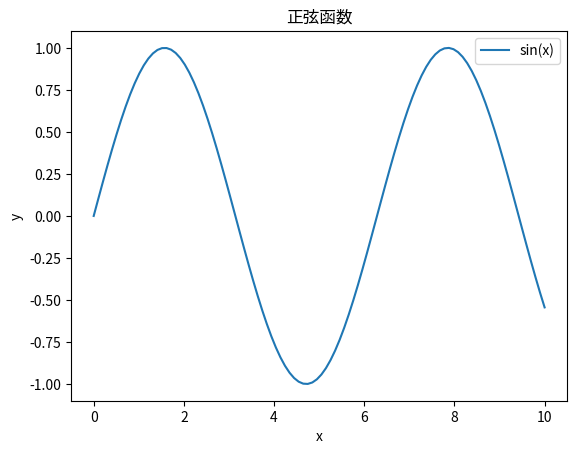
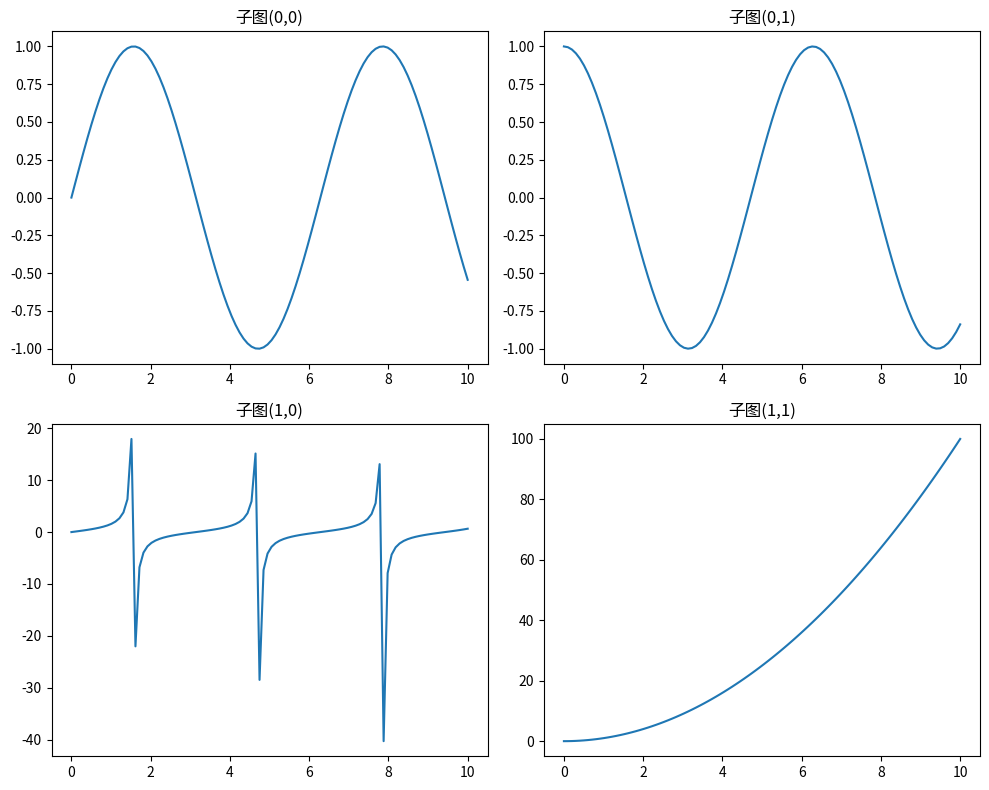
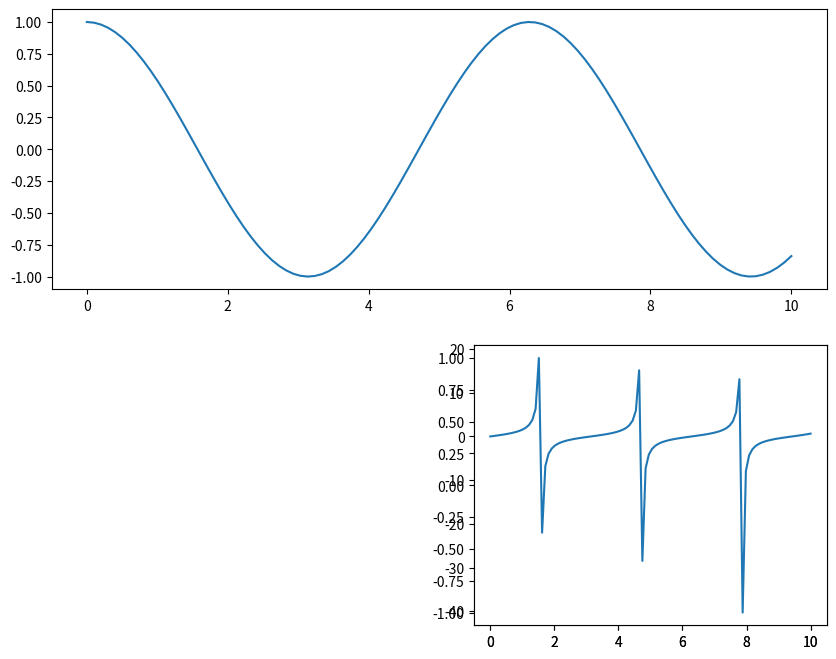
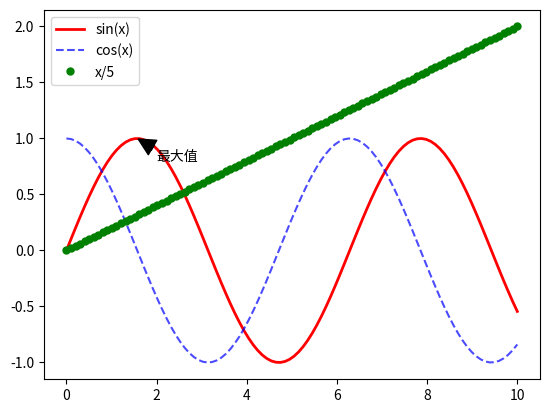
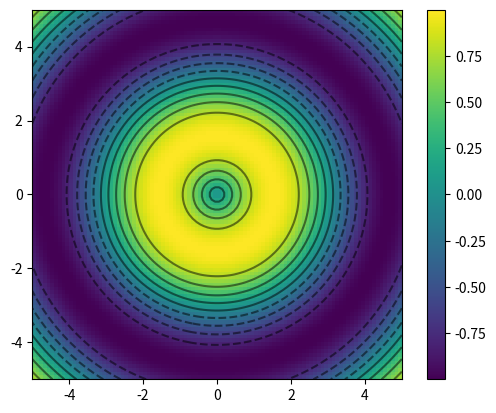

Source code (Python) for these figures, in order:
"""
一、Matplotlib 核心架构：三层 API 与图形组件
（一）三层 API 体系
底层（Backend）：控制图形渲染（如 Agg、TkAgg）；
中层（Artist）：处理所有可视元素（Figure、Axes 等）；
顶层（pyplot）：面向用户的命令式接口。

（二）图形组件关系
plaintext
Figure（画布） → Axes（坐标系） → Axis（坐标轴） → Artist（元素）

关键对象：
Figure：顶级容器，可包含多个 Axes；
Axes：实际绘图区域，包含两个 Axis（x 轴和 y 轴）。

"""

#基础绘图

#单图
import matplotlib.pyplot as plt
import numpy as np

x = np.linspace(0,10,100)
y = np.sin(x)

fig,ax = plt.subplots()

ax.plot(x,y,label='sin(x)')

ax.set_title('正弦函数')
ax.set_xlabel('x')
ax.set_ylabel('y')

ax.legend()

plt.show()


#多子图布局
#1.使用subplots()创建网络
fig,axes = plt.subplots(2,2,figsize=(10,8))

axes[0,0].plot(x,np.sin(x))
axes[0,1].plot(x,np.cos(x))
axes[1,0].plot(x,np.tan(x))
axes[1,1].plot(x,x**2)

for i in range(2):
    for j in range(2):
        axes[i,j].set_title(f"子图({i},{j})")
plt.tight_layout() #自动调整布局
plt.show()

#2.使用GridSpec自定义布局
from matplotlib.gridspec import GridSpec

fig=plt.figure(figsize=(10,8))
gs = GridSpec(2,2,figure=fig)

ax1 = fig.add_subplot(gs[0,:])
ax1.plot(x,np.cos(x))

ax2 = fig.add_subplot(gs[1,1])
ax2.plot(x,np.cos(x))

ax3 = fig.add_subplot(gs[1,1])
ax3.plot(x,np.tan(x))

plt.show()


"""
高级绘图技巧：自定义与美化
"""
#曲线样式定制
fig, ax = plt.subplots()

# 绘制多条曲线，设置不同样式
ax.plot(x, np.sin(x), 'r-', linewidth=2, label='sin(x)')  # 红色实线
ax.plot(x, np.cos(x), 'b--', alpha=0.7, label='cos(x)')  # 蓝色虚线，70%透明度
ax.plot(x, x/5, 'g.', markersize=10, label='x/5')  # 绿色点

# 添加注释
ax.annotate('最大值', xy=(np.pi/2, 1), xytext=(2, 0.8),
           arrowprops=dict(facecolor='black', shrink=0.05))

plt.legend()
plt.show()


#色彩映射与填充
# 生成二维数据
x = np.linspace(-5, 5, 100)
y = np.linspace(-5, 5, 100)
X, Y = np.meshgrid(x, y)
Z = np.sin(np.sqrt(X**2 + Y**2))

# 绘制热力图
fig, ax = plt.subplots()
im = ax.imshow(Z, cmap='viridis', origin='lower', extent=[-5, 5, -5, 5])
fig.colorbar(im)  # 添加颜色条

# 绘制等高线
ax.contour(X, Y, Z, 10, colors='black', alpha=0.5)

plt.show()
























